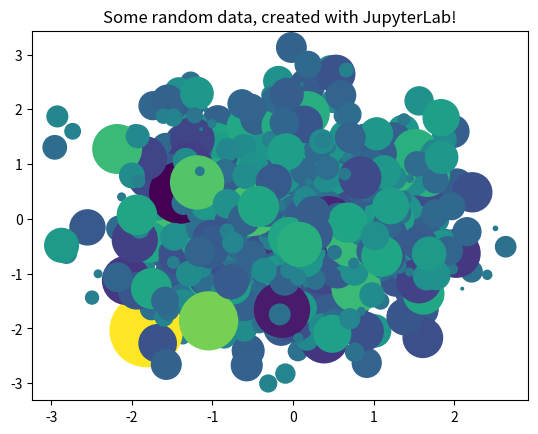

This figure's Python source:
from matplotlib import pyplot as plt
import numpy as np

# Generate 100 random data points along 3 dimensions
x, y, scale = np.random.randn(3, 1000)
fig, ax = plt.subplots()

# Map each onto a scatterplot we'll create with Matplotlib
ax.scatter(x=x, y=y, c=scale, s=np.abs(scale)*500)
ax.set(title="Some random data, created with JupyterLab!")
plt.show()